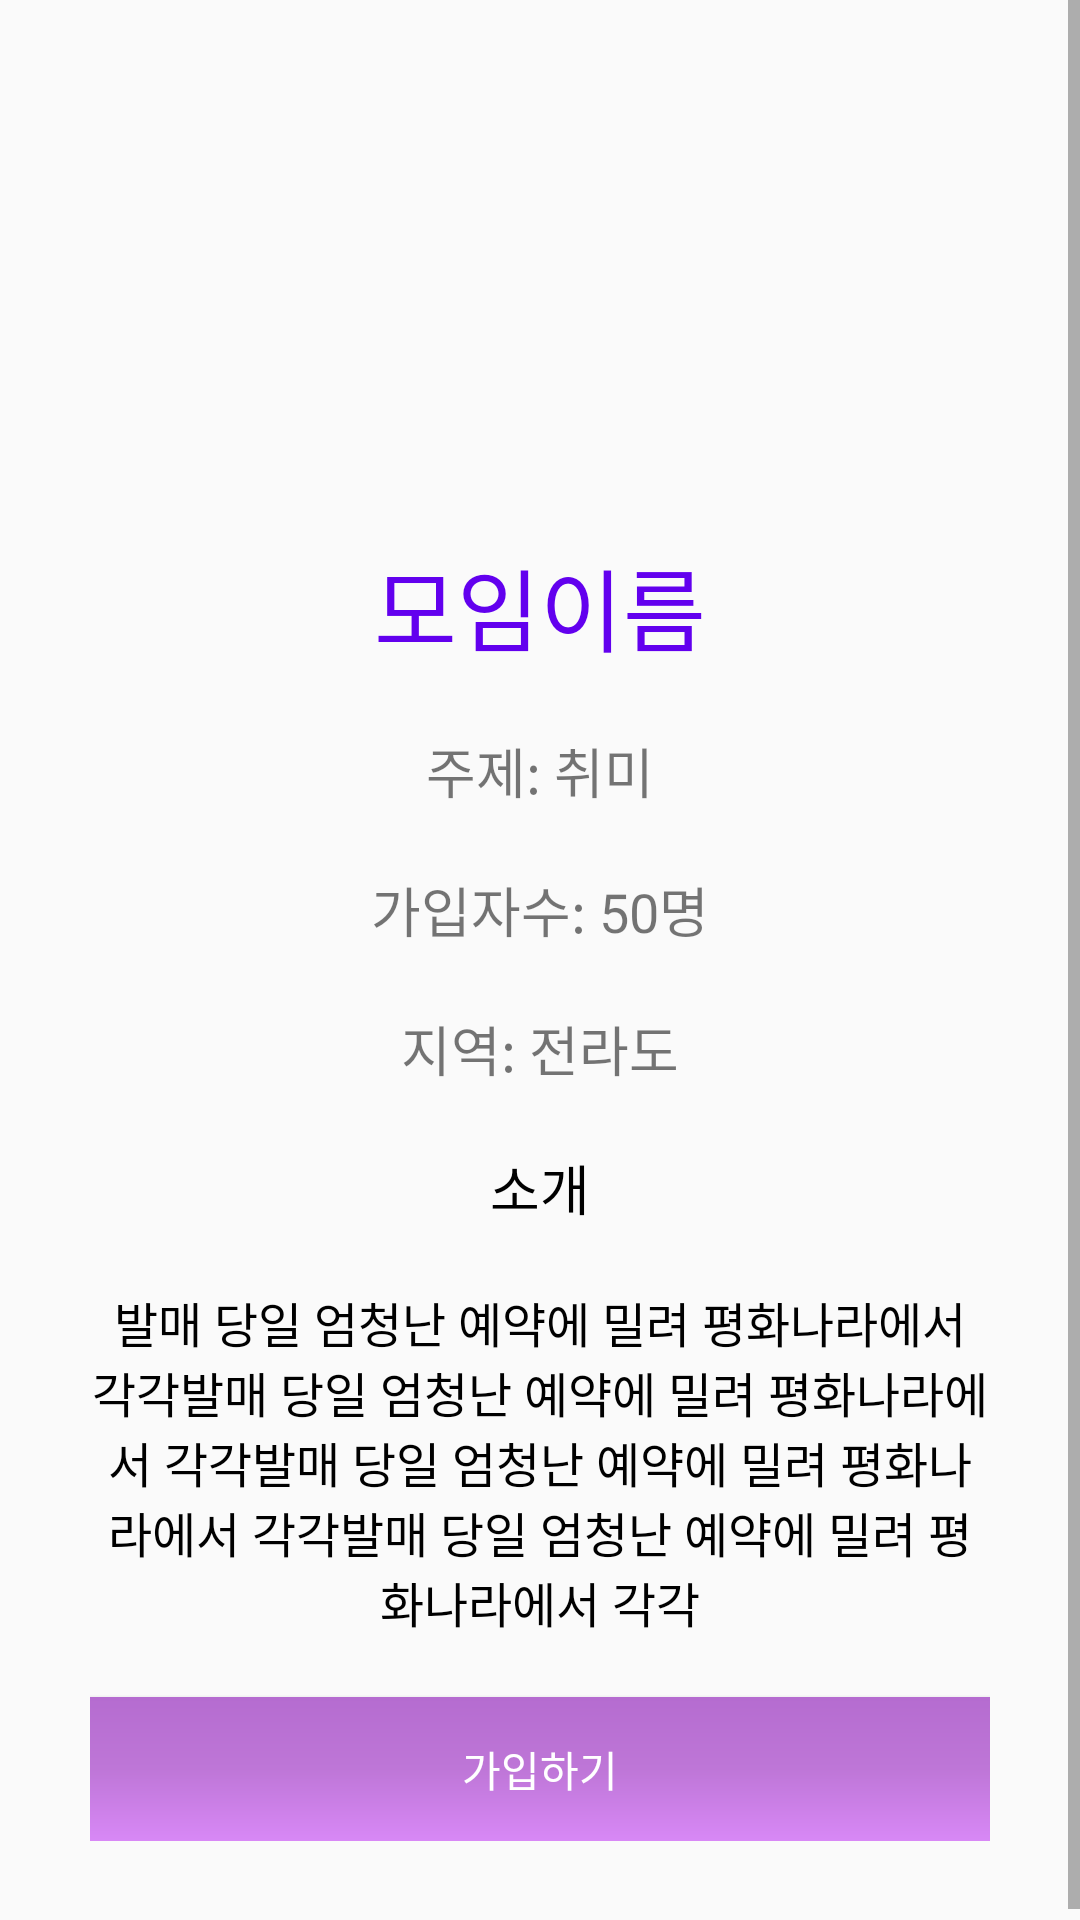

Layout XML and referenced resources for this Android screen:
<!-- AndroidManifest.xml: application theme AppTheme -->
<!-- res/layout/activity_detailclub.xml -->
<?xml version="1.0" encoding="utf-8"?>
<ScrollView xmlns:android="http://schemas.android.com/apk/res/android"
    android:layout_height="match_parent"
    android:layout_width="match_parent" >
<LinearLayout xmlns:android="http://schemas.android.com/apk/res/android"
    android:layout_width="match_parent"
    android:layout_height="match_parent"
    android:orientation="vertical"
    android:padding="30dp"
    >
    <ImageView
        android:layout_width="200dp"
        android:layout_height="150dp"
        android:layout_gravity="center_horizontal"
        android:id = "@+id/clubthum"
        android:scaleType="fitXY"
        />
<TextView
    android:id = "@+id/nameClub"
    android:layout_width="match_parent"
    android:layout_height="wrap_content"
    android:gravity="center"
    android:text="모임이름"
    android:textSize="30dp"
    android:textColor="@color/colorPrimary"
    />
    <TextView
        android:id = "@+id/categoryClub"
        android:layout_marginTop="20dp"
        android:layout_width="match_parent"
        android:layout_height="wrap_content"
        android:gravity="center"
        android:text="주제: 취미"
        android:textSize="18dp"
        />
    <TextView
        android:id = "@+id/countClub"
        android:layout_marginTop="20dp"
        android:layout_width="match_parent"
        android:layout_height="wrap_content"
        android:gravity="center"
        android:text="가입자수: 50명"
        android:textSize="18dp"
        />
    <TextView
        android:id = "@+id/areaClub"
        android:layout_marginTop="20dp"
        android:layout_width="match_parent"
        android:layout_height="wrap_content"
        android:gravity="center"
        android:text="지역: 전라도"
        android:textSize="18dp"
        />
    <TextView
        android:layout_marginTop="20dp"
        android:layout_width="match_parent"
        android:layout_height="wrap_content"
        android:gravity="center"
        android:text="소개"
        android:textSize="18dp"
        android:textColor="#000000"
        />
    <TextView
        android:id = "@+id/infoClub"
        android:layout_marginTop="20dp"
        android:layout_width="match_parent"
        android:layout_height="wrap_content"
        android:gravity="center"
        android:text="발매 당일 엄청난 예약에 밀려 평화나라에서 각각발매 당일 엄청난 예약에 밀려 평화나라에서 각각발매 당일 엄청난 예약에 밀려 평화나라에서 각각발매 당일 엄청난 예약에 밀려 평화나라에서 각각"
        android:textSize="16dp"
        android:textColor="#000000"
        />
    <Button
        android:id = "@+id/registerClub"
        android:layout_marginTop="20dp"
        android:layout_width="match_parent"
        android:layout_height="wrap_content"
        android:text="가입하기"
        android:textColor="#ffffff"
        android:background="@drawable/button_style"
        android:layout_gravity="center"
        />

</LinearLayout>
</ScrollView>
<!-- resources referenced by this layout -->
<resources>
  <!-- drawable button_style (drawable-v24) -->
  <?xml version="1.0" encoding="UTF-8"?>
  <shape xmlns:android="http://schemas.android.com/apk/res/android" android:shape="rectangle" >
  
      <gradient
          android:angle="90"
          android:centerColor="#be76d7"
          android:endColor="#b56cd0"
          android:startColor="#d888f6"
          android:type="linear" />
  
      <corners
          android:radius="0dp"/>
  
  </shape>
  <style name="AppTheme" parent="Theme.AppCompat.Light.DarkActionBar">
          
          <item name="colorPrimary">@color/colorPrimary</item>
          <item name="colorPrimaryDark">#43002b</item>
          <item name="colorAccent">@color/colorAccent</item>
          <item name="windowActionBar">false</item>
          <item name="windowNoTitle">true</item>
      </style>
  <!-- not gathered from this repository: default colours our renderer supplied (Android Studio template values) -->
  <color name="colorPrimary">#FF6200EE</color>
  <color name="colorAccent">#FF03DAC5</color>
</resources>
